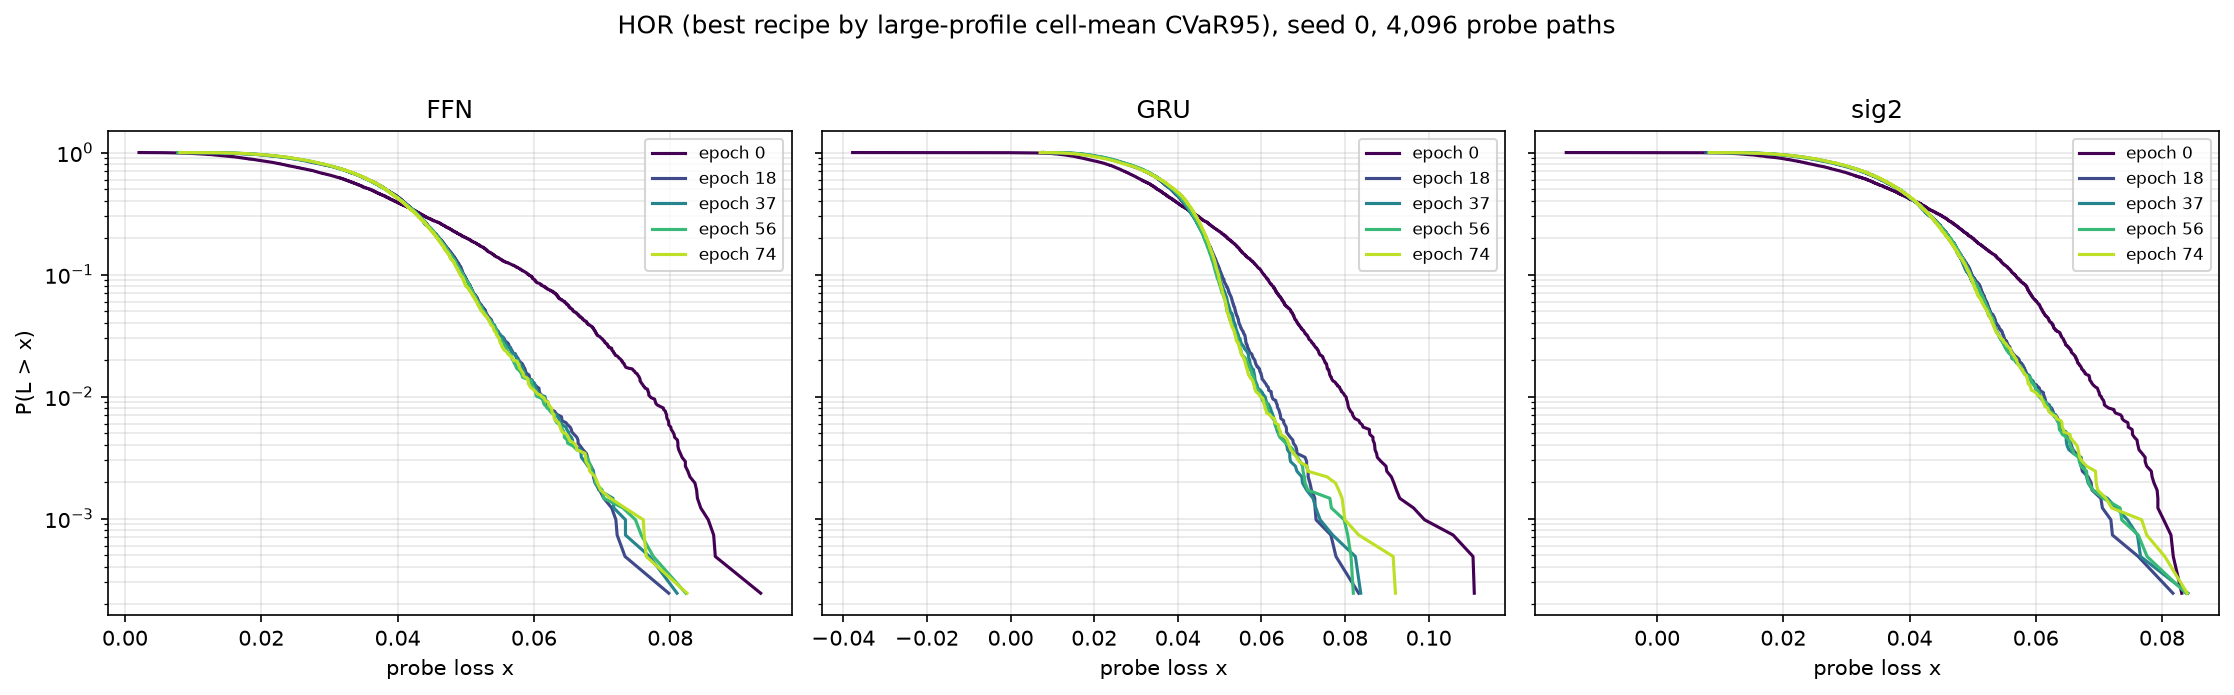

The data file committed next to this chart (first rows):
profile, recipe, arm, seed, snapshot_epoch, loss, survival
large, R-HOR, FFN, 0, 0, 0.00206, 1.0
large, R-HOR, FFN, 0, 0, 0.005009, 0.998
large, R-HOR, FFN, 0, 0, 0.006317, 0.9961
large, R-HOR, FFN, 0, 0, 0.007568, 0.9941
large, R-HOR, FFN, 0, 0, 0.007996, 0.9922
large, R-HOR, FFN, 0, 0, 0.008575, 0.9902
large, R-HOR, FFN, 0, 0, 0.00898, 0.9883
large, R-HOR, FFN, 0, 0, 0.009361, 0.9863
large, R-HOR, FFN, 0, 0, 0.00975, 0.9844
large, R-HOR, FFN, 0, 0, 0.009956, 0.9824
large, R-HOR, FFN, 0, 0, 0.01022, 0.9805
large, R-HOR, FFN, 0, 0, 0.01073, 0.9785
large, R-HOR, FFN, 0, 0, 0.01087, 0.9766
large, R-HOR, FFN, 0, 0, 0.01127, 0.9746
large, R-HOR, FFN, 0, 0, 0.01148, 0.9727
large, R-HOR, FFN, 0, 0, 0.01169, 0.9707
large, R-HOR, FFN, 0, 0, 0.01183, 0.9688
large, R-HOR, FFN, 0, 0, 0.01203, 0.9668
large, R-HOR, FFN, 0, 0, 0.01218, 0.9648
large, R-HOR, FFN, 0, 0, 0.01253, 0.9629
large, R-HOR, FFN, 0, 0, 0.01279, 0.9609
large, R-HOR, FFN, 0, 0, 0.01292, 0.959
large, R-HOR, FFN, 0, 0, 0.01306, 0.957
large, R-HOR, FFN, 0, 0, 0.01319, 0.9551
large, R-HOR, FFN, 0, 0, 0.01334, 0.9531
large, R-HOR, FFN, 0, 0, 0.01353, 0.9512
large, R-HOR, FFN, 0, 0, 0.01373, 0.9492
large, R-HOR, FFN, 0, 0, 0.01391, 0.9473
large, R-HOR, FFN, 0, 0, 0.01411, 0.9453
large, R-HOR, FFN, 0, 0, 0.01429, 0.9434
large, R-HOR, FFN, 0, 0, 0.01445, 0.9414
large, R-HOR, FFN, 0, 0, 0.01466, 0.9395
large, R-HOR, FFN, 0, 0, 0.01477, 0.9375
large, R-HOR, FFN, 0, 0, 0.01488, 0.9355
large, R-HOR, FFN, 0, 0, 0.0151, 0.9336
large, R-HOR, FFN, 0, 0, 0.01524, 0.9316
large, R-HOR, FFN, 0, 0, 0.01538, 0.9297
large, R-HOR, FFN, 0, 0, 0.01546, 0.9277
large, R-HOR, FFN, 0, 0, 0.01566, 0.9258
large, R-HOR, FFN, 0, 0, 0.01587, 0.9238
large, R-HOR, FFN, 0, 0, 0.01607, 0.9219
large, R-HOR, FFN, 0, 0, 0.01624, 0.9199
large, R-HOR, FFN, 0, 0, 0.01637, 0.918
large, R-HOR, FFN, 0, 0, 0.01646, 0.916
large, R-HOR, FFN, 0, 0, 0.01662, 0.9141
large, R-HOR, FFN, 0, 0, 0.01671, 0.9121
large, R-HOR, FFN, 0, 0, 0.0168, 0.9102
large, R-HOR, FFN, 0, 0, 0.01691, 0.9082
large, R-HOR, FFN, 0, 0, 0.01711, 0.9062
large, R-HOR, FFN, 0, 0, 0.01721, 0.9043
large, R-HOR, FFN, 0, 0, 0.01736, 0.9023
large, R-HOR, FFN, 0, 0, 0.01749, 0.9004
large, R-HOR, FFN, 0, 0, 0.01759, 0.8984
large, R-HOR, FFN, 0, 0, 0.01768, 0.8965
large, R-HOR, FFN, 0, 0, 0.01782, 0.8945
large, R-HOR, FFN, 0, 0, 0.01787, 0.8926
large, R-HOR, FFN, 0, 0, 0.01796, 0.8906
large, R-HOR, FFN, 0, 0, 0.01814, 0.8887
large, R-HOR, FFN, 0, 0, 0.01825, 0.8867
large, R-HOR, FFN, 0, 0, 0.01833, 0.8848
... 7,620 more rows
